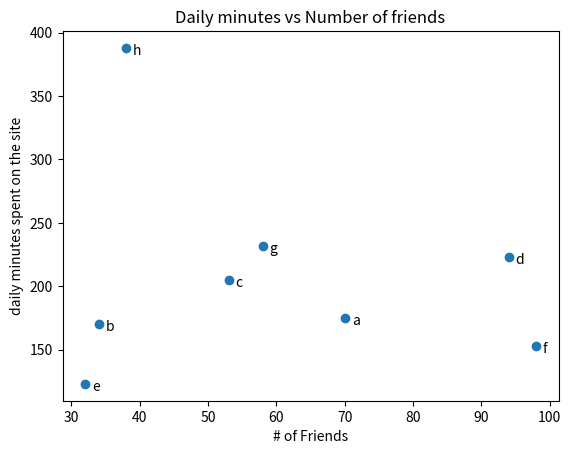

Python code for this plot:
from matplotlib import pyplot as plt 
friends = [70, 34, 53, 94, 32, 98, 58, 38]
minutes = [175, 170, 205, 223, 123, 153, 232, 388]

labels = ['a', 'b', 'c', 'd', 'e', 'f', 'g', 'h']

plt.scatter(friends,minutes)

for label, friend_count, minute_count in zip(labels, friends, minutes):
    plt.annotate(label,xy=(friend_count,minute_count), xytext=(5, -5), textcoords='offset points')

plt.title('Daily minutes vs Number of friends')
plt.xlabel('# of Friends')
plt.ylabel('daily minutes spent on the site')
plt.show()
